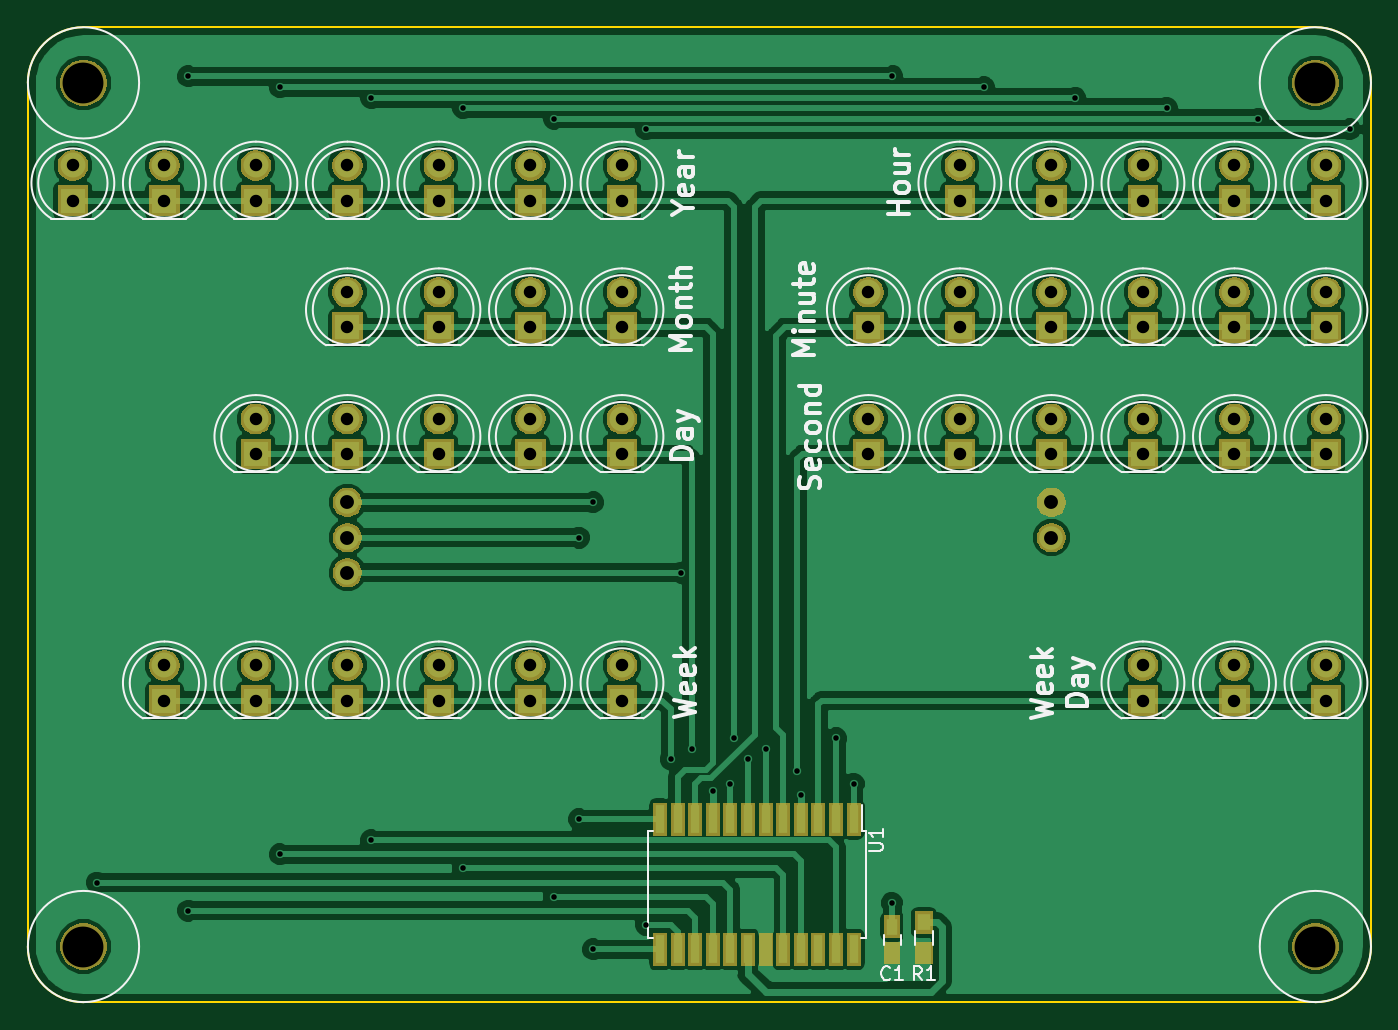
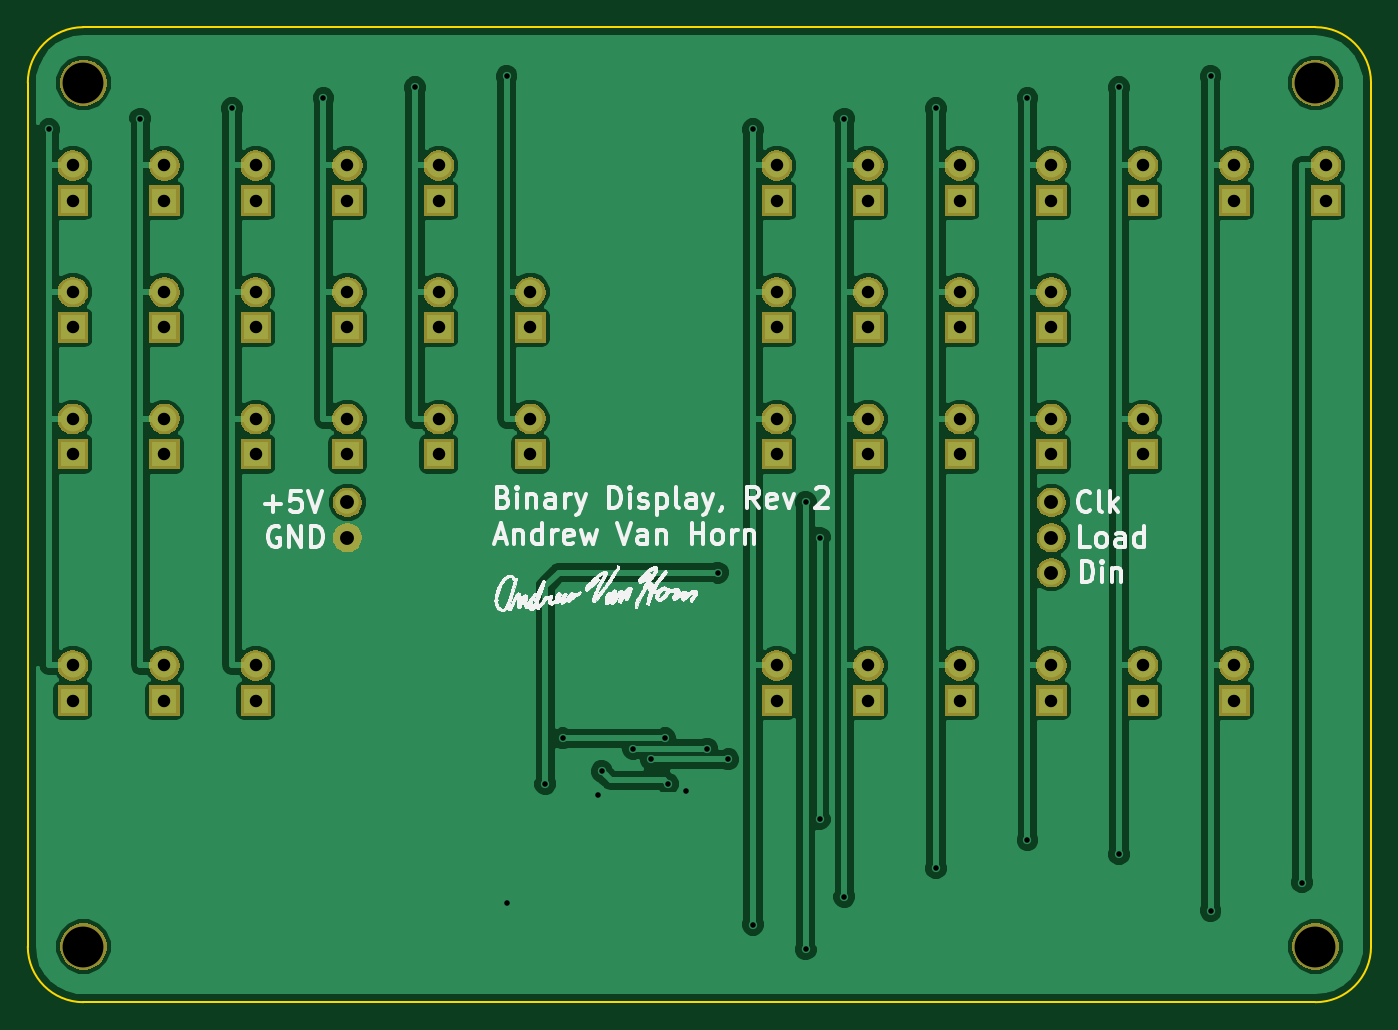
Circuit board: 11 layer files. Board 96.9 x 70.4 mm.
- bottom_copper: Binary_Display-B.Cu.gbr (100446 bytes)
- bottom_mask: Binary_Display-B.Mask.gbr (53485 bytes)
- paste: Binary_Display-B.Paste.gbr (502 bytes)
- bottom_silk: Binary_Display-B.SilkS.gbr (139084 bytes)
- outline: Binary_Display-Edge.Cuts.gbr (995 bytes)
- top_copper: Binary_Display-F.Cu.gbr (132414 bytes)
- top_mask: Binary_Display-F.Mask.gbr (58133 bytes)
- paste: Binary_Display-F.Paste.gbr (1416 bytes)
- top_silk: Binary_Display-F.SilkS.gbr (26173 bytes)
- drill: Binary_Display-NPTH.drl (210 bytes)
- drill: Binary_Display-PTH.drl (1846 bytes)

=== bottom_copper: Binary_Display-B.Cu.gbr (100446 bytes, source omitted) ===
=== bottom_mask: Binary_Display-B.Mask.gbr (53485 bytes, source omitted) ===
=== paste: Binary_Display-B.Paste.gbr ===
G04 #@! TF.GenerationSoftware,KiCad,Pcbnew,(5.0.2)-1*
G04 #@! TF.CreationDate,2020-05-31T20:05:05-05:00*
G04 #@! TF.ProjectId,Binary_Display,42696e61-7279-45f4-9469-73706c61792e,rev?*
G04 #@! TF.SameCoordinates,Original*
G04 #@! TF.FileFunction,Paste,Bot*
G04 #@! TF.FilePolarity,Positive*
%FSLAX46Y46*%
G04 Gerber Fmt 4.6, Leading zero omitted, Abs format (unit mm)*
G04 Created by KiCad (PCBNEW (5.0.2)-1) date 5/31/2020 8:05:05 PM*
%MOMM*%
%LPD*%
G01*
G04 APERTURE LIST*
G04 APERTURE END LIST*
M02*

=== bottom_silk: Binary_Display-B.SilkS.gbr (139084 bytes, source omitted) ===
=== outline: Binary_Display-Edge.Cuts.gbr ===
G04 #@! TF.GenerationSoftware,KiCad,Pcbnew,(5.0.2)-1*
G04 #@! TF.CreationDate,2020-05-31T20:05:05-05:00*
G04 #@! TF.ProjectId,Binary_Display,42696e61-7279-45f4-9469-73706c61792e,rev?*
G04 #@! TF.SameCoordinates,Original*
G04 #@! TF.FileFunction,Profile,NP*
%FSLAX46Y46*%
G04 Gerber Fmt 4.6, Leading zero omitted, Abs format (unit mm)*
G04 Created by KiCad (PCBNEW (5.0.2)-1) date 5/31/2020 8:05:05 PM*
%MOMM*%
%LPD*%
G01*
G04 APERTURE LIST*
%ADD10C,0.150000*%
G04 APERTURE END LIST*
D10*
X116687600Y-77927200D02*
X116687600Y-140258800D01*
X209600800Y-73914000D02*
X120700800Y-73914000D01*
X213614000Y-140258800D02*
X213614000Y-77927200D01*
X120700800Y-144272000D02*
X209600800Y-144272000D01*
X116687600Y-140258800D02*
G75*
G03X120700800Y-144272000I4013200J0D01*
G01*
X120700800Y-73914000D02*
G75*
G03X116687600Y-77927200I0J-4013200D01*
G01*
X213614000Y-77927200D02*
G75*
G03X209600800Y-73914000I-4013200J0D01*
G01*
X209600800Y-144272000D02*
G75*
G03X213614000Y-140258800I0J4013200D01*
G01*
M02*

=== top_copper: Binary_Display-F.Cu.gbr (132414 bytes, source omitted) ===
=== top_mask: Binary_Display-F.Mask.gbr (58133 bytes, source omitted) ===
=== paste: Binary_Display-F.Paste.gbr ===
G04 #@! TF.GenerationSoftware,KiCad,Pcbnew,(5.0.2)-1*
G04 #@! TF.CreationDate,2020-05-31T20:05:05-05:00*
G04 #@! TF.ProjectId,Binary_Display,42696e61-7279-45f4-9469-73706c61792e,rev?*
G04 #@! TF.SameCoordinates,Original*
G04 #@! TF.FileFunction,Paste,Top*
G04 #@! TF.FilePolarity,Positive*
%FSLAX46Y46*%
G04 Gerber Fmt 4.6, Leading zero omitted, Abs format (unit mm)*
G04 Created by KiCad (PCBNEW (5.0.2)-1) date 5/31/2020 8:05:05 PM*
%MOMM*%
%LPD*%
G01*
G04 APERTURE LIST*
%ADD10R,0.600000X2.000000*%
%ADD11R,0.750000X1.200000*%
%ADD12R,0.900000X1.200000*%
G04 APERTURE END LIST*
D10*
G04 #@! TO.C,U1*
X176276000Y-131064000D03*
X175006000Y-131064000D03*
X173736000Y-131064000D03*
X172466000Y-131064000D03*
X171196000Y-131064000D03*
X169926000Y-131064000D03*
X168656000Y-131064000D03*
X167386000Y-131064000D03*
X166116000Y-131064000D03*
X164846000Y-131064000D03*
X163576000Y-131064000D03*
X162306000Y-131064000D03*
X162306000Y-140464000D03*
X163576000Y-140464000D03*
X164846000Y-140464000D03*
X166116000Y-140464000D03*
X167386000Y-140464000D03*
X168656000Y-140464000D03*
X169926000Y-140464000D03*
X171196000Y-140464000D03*
X172466000Y-140464000D03*
X173736000Y-140464000D03*
X175006000Y-140464000D03*
X176276000Y-140464000D03*
G04 #@! TD*
D11*
G04 #@! TO.C,C1*
X179070000Y-140716000D03*
X179070000Y-138816000D03*
G04 #@! TD*
D12*
G04 #@! TO.C,R1*
X181356000Y-140716000D03*
X181356000Y-138516000D03*
G04 #@! TD*
M02*

=== top_silk: Binary_Display-F.SilkS.gbr (26173 bytes, source omitted) ===
=== drill: Binary_Display-NPTH.drl ===
M48
;DRILL file {KiCad (5.0.2)-1} date 5/31/2020 8:05:07 PM
;FORMAT={-:-/ absolute / inch / decimal}
FMAT,2
INCH,TZ
T1C0.1160
%
G90
G05
T1
X4.7522Y-3.0682
X4.7522Y-5.5218
X8.2518Y-3.0682
X8.2518Y-5.5218
T0
M30

=== drill: Binary_Display-PTH.drl ===
M48
;DRILL file {KiCad (5.0.2)-1} date 5/31/2020 8:05:07 PM
;FORMAT={-:-/ absolute / inch / decimal}
FMAT,2
INCH,TZ
T1C0.0157
T2C0.0354
T3C0.0394
%
G90
G05
T1
X4.79Y-5.34
X5.05Y-3.05
X5.05Y-5.42
X5.31Y-3.081
X5.31Y-5.26
X5.57Y-3.111
X5.57Y-5.22
X5.83Y-3.14
X5.83Y-5.3
X6.09Y-3.17
X6.09Y-5.38
X6.16Y-4.36
X6.16Y-5.16
X6.2Y-4.26
X6.2Y-5.53
X6.35Y-3.2
X6.35Y-5.46
X6.42Y-4.99
X6.45Y-4.46
X6.48Y-4.96
X6.54Y-5.08
X6.59Y-5.06
X6.6Y-4.93
X6.64Y-4.99
X6.69Y-4.96
X6.78Y-5.024
X6.79Y-5.09
X6.89Y-4.93
X6.94Y-5.06
X7.048Y-5.398
X7.05Y-3.05
X7.31Y-3.081
X7.57Y-3.111
X7.83Y-3.14
X8.09Y-3.17
X8.35Y-3.2
T2
X8.282Y-4.023
X8.282Y-4.123
X7.762Y-4.023
X7.762Y-4.123
X8.022Y-3.303
X8.022Y-3.403
X5.762Y-4.723
X5.762Y-4.823
X5.762Y-3.303
X5.762Y-3.403
X7.242Y-3.663
X7.242Y-3.763
X7.502Y-3.663
X7.502Y-3.763
X7.762Y-3.663
X7.762Y-3.763
X7.502Y-4.023
X7.502Y-4.123
X8.282Y-3.303
X8.282Y-3.403
X4.982Y-3.303
X4.982Y-3.403
X6.282Y-3.303
X6.282Y-3.403
X5.502Y-4.023
X5.502Y-4.123
X6.282Y-3.663
X6.282Y-3.763
X6.982Y-3.663
X6.982Y-3.763
X5.502Y-4.723
X5.502Y-4.823
X7.242Y-3.303
X7.242Y-3.403
X6.022Y-3.663
X6.022Y-3.763
X8.282Y-3.663
X8.282Y-3.763
X6.022Y-4.723
X6.022Y-4.823
X4.982Y-4.723
X4.982Y-4.823
X8.282Y-4.723
X8.282Y-4.823
X8.022Y-4.723
X8.022Y-4.823
X6.982Y-4.023
X6.982Y-4.123
X5.242Y-3.303
X5.242Y-3.403
X6.022Y-3.303
X6.022Y-3.403
X5.242Y-4.023
X5.242Y-4.123
X7.762Y-4.723
X7.762Y-4.823
X5.502Y-3.663
X5.502Y-3.763
X7.242Y-4.023
X7.242Y-4.123
X4.722Y-3.303
X4.722Y-3.403
X5.502Y-3.303
X5.502Y-3.403
X5.242Y-4.723
X5.242Y-4.823
X8.022Y-3.663
X8.022Y-3.763
X5.762Y-4.023
X5.762Y-4.123
X5.762Y-3.663
X5.762Y-3.763
X7.502Y-3.303
X7.502Y-3.403
X7.762Y-3.303
X7.762Y-3.403
X6.282Y-4.723
X6.282Y-4.823
X6.282Y-4.023
X6.282Y-4.123
X6.022Y-4.023
X6.022Y-4.123
X8.022Y-4.023
X8.022Y-4.123
T3
X5.502Y-4.26
X5.502Y-4.36
X5.502Y-4.46
X7.502Y-4.26
X7.502Y-4.36
T0
M30
